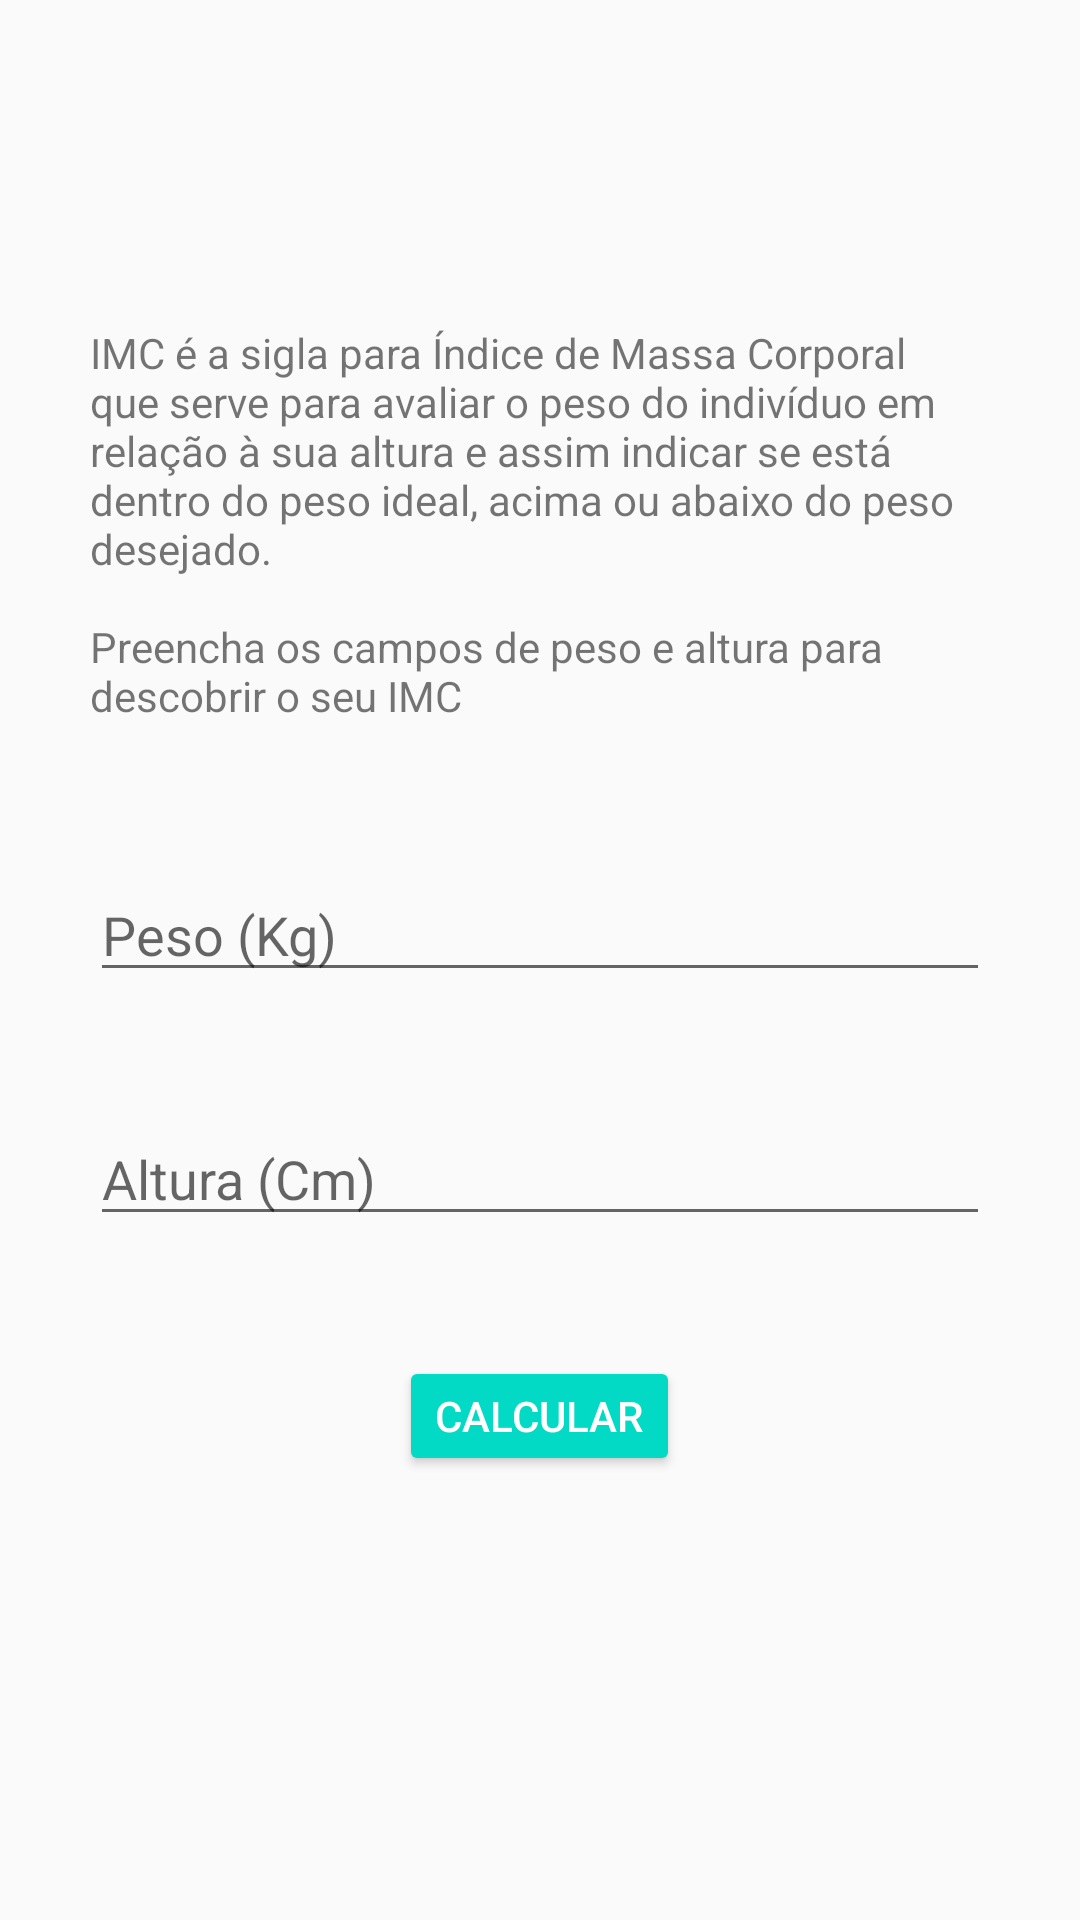

Produce the Android XML layout that renders to this screen, including the resource entries it uses.
<!-- AndroidManifest.xml: application theme AppTheme -->
<!-- res/layout/activity_imc.xml -->
<?xml version="1.0" encoding="utf-8"?>
<ScrollView
    xmlns:android="http://schemas.android.com/apk/res/android"
    xmlns:app="http://schemas.android.com/apk/res-auto"
    xmlns:tools="http://schemas.android.com/tools"
    android:layout_width="match_parent"
    android:layout_height="match_parent">
<LinearLayout
    android:layout_width="match_parent"
    android:layout_height="wrap_content"
    android:layout_gravity="center"
    android:gravity="center"
    android:orientation="vertical"
    tools:context=".ImcActivity">

    <TextView
        android:text="@string/imc_desc"
        android:layout_marginStart="30dp"
        android:layout_marginEnd="30dp"
        android:layout_marginBottom="48dp"
        android:layout_width="wrap_content"
        android:layout_height="wrap_content"
        />

    <EditText
        android:id="@+id/edit_imc_weight"
        android:layout_width="match_parent"
        android:layout_height="wrap_content"
        android:hint="@string/weight"
        android:inputType="number"
        android:maxLength="3"
        android:layout_marginStart="30dp"
        android:layout_marginEnd="30dp"
        android:layout_marginBottom="40dp"
        />

    <EditText
        android:id="@+id/edit_imc_height"
        android:layout_width="match_parent"
        android:layout_height="wrap_content"
        android:hint="@string/height"
        android:inputType="number"
        android:maxLength="3"
        android:layout_marginStart="30dp"
        android:layout_marginEnd="30dp"
        android:layout_marginBottom="40dp"
        />

    <Button
        android:id="@+id/btn_imc_send"
        android:layout_width="wrap_content"
        android:layout_height="40dp"
        android:layout_marginBottom="40dp"
        android:text="@string/calc"
        android:textColor="@android:color/white"
        android:backgroundTint="@color/colorAccent"
        />
</LinearLayout>
</ScrollView>
<!-- resources referenced by this layout -->
<resources>
  <string name="calc">Calcular</string>
  <string name="height">Altura (Cm)</string>
  <string name="imc_desc">IMC é a sigla para Índice de Massa Corporal que serve para avaliar o peso
          do indivíduo em relação à sua altura e assim indicar se está dentro do peso ideal,
          acima ou abaixo do peso desejado.\n\nPreencha os campos de peso e altura para descobrir o seu IMC</string>
  <string name="weight">Peso (Kg)</string>
  <style name="AppTheme" parent="Theme.AppCompat.Light.DarkActionBar">
          
          <item name="colorPrimary">@color/colorPrimary</item>
          <item name="colorPrimaryDark">@color/colorPrimaryDark</item>
          <item name="colorAccent">@color/colorAccent</item>
      </style>
  <!-- not gathered from this repository: default colours our renderer supplied (Android Studio template values) -->
  <color name="colorPrimary">#FF6200EE</color>
  <color name="colorPrimaryDark">#FF3700B3</color>
  <color name="colorAccent">#FF03DAC5</color>
</resources>
